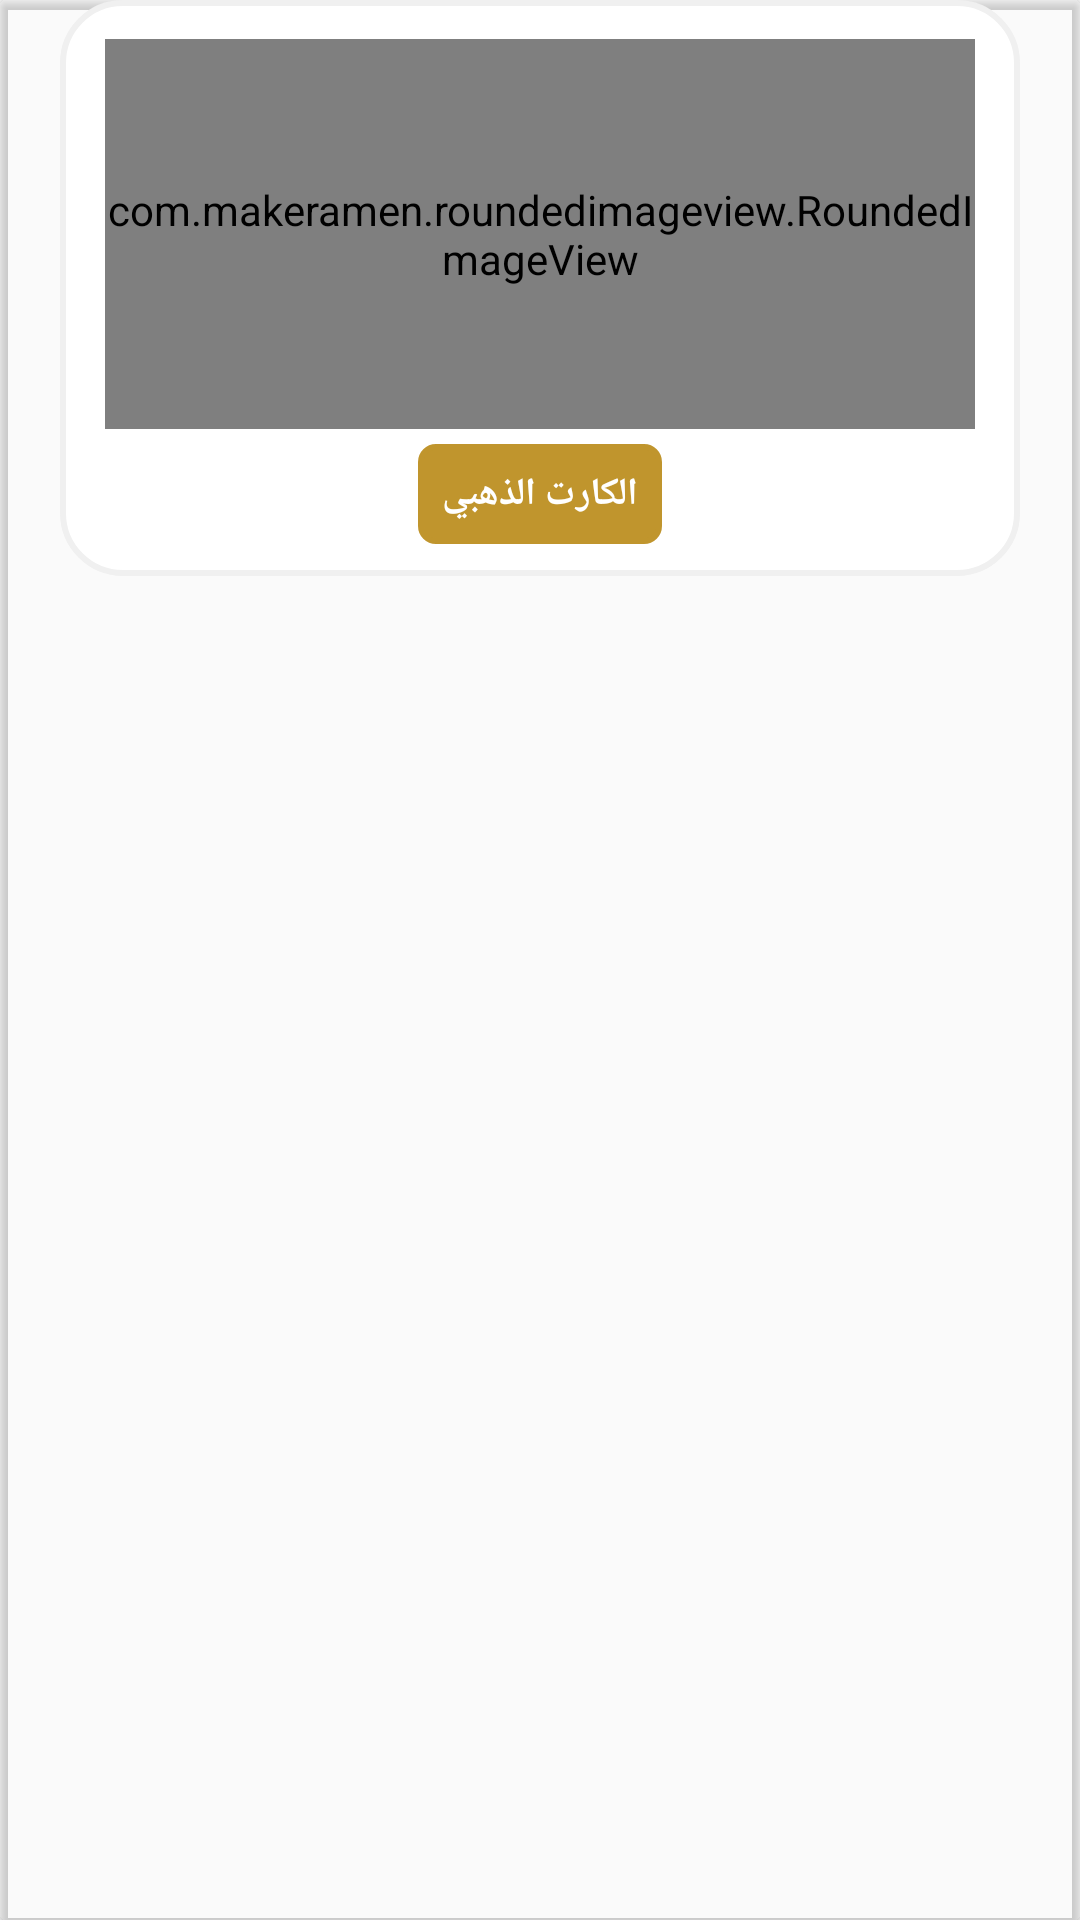

Write the Android layout XML for this screen, with the resource values it uses.
<!-- AndroidManifest.xml: application theme AppTheme -->
<!-- res/layout/category_main_list.xml -->
<?xml version="1.0" encoding="utf-8"?>
<androidx.cardview.widget.CardView xmlns:android="http://schemas.android.com/apk/res/android"
    xmlns:card_view="http://schemas.android.com/apk/res-auto"
    xmlns:tools="http://schemas.android.com/tools"
    android:layout_width="match_parent"
    android:layout_height="wrap_content"
    card_view:cardPreventCornerOverlap="false"
    android:layout_margin="5dp"
    card_view:cardBackgroundColor="#00000000"
    android:orientation="horizontal">
    <RelativeLayout
        android:layout_width="match_parent"
        android:layout_height="wrap_content"
        android:id="@+id/relativelayout2"
        >

      <RelativeLayout
          android:layout_width="320dp"
          android:layout_centerInParent="true"
          android:background="@drawable/backshape3"
          android:layout_height="192dp">
<RelativeLayout
    android:layout_width="match_parent"
    android:layout_height="152dp"
    android:layout_marginTop="30dp"


    >


</RelativeLayout>
          <com.makeramen.roundedimageview.RoundedImageView
              android:id="@+id/image"
              android:layout_width="match_parent"
              android:layout_height="130dp"
              android:layout_marginLeft="15dp"
              android:layout_marginTop="13dp"
              android:scaleType="fitXY"
              android:src="@drawable/card"
              android:layout_marginRight="15dp"
              />
          <TextView
              android:layout_width="wrap_content"
              android:layout_height="wrap_content"
              android:background="@drawable/backshape2"
              android:textColor="@color/white"
              android:textSize="12.5dp"
              android:textStyle="bold"
              android:text="الكارت الذهبي"
              android:id="@+id/name"
              android:fontFamily="@font/taj"
              android:layout_margin="5dp"
              android:gravity="center"
              android:layout_centerHorizontal="true"
              android:layout_below="@+id/image"
              />
      </RelativeLayout>

    </RelativeLayout>
</androidx.cardview.widget.CardView>
<!-- resources referenced by this layout -->
<resources>
  <!-- drawable backshape2 (drawable) -->
  <shape
      xmlns:android="http://schemas.android.com/apk/res/android"
      android:shape="rectangle"   >
  
      <solid
          android:color="#c0952d" >
      </solid>
  
      <stroke
          android:width="2dp"
          android:color="#c0952d" >
      </stroke>
  
      <padding
          android:left="8dp"
          android:top="8dp"
          android:right="8dp"
          android:bottom="8dp"    >
      </padding>
  
      <corners
          android:radius="5dp"   >
      </corners>
  
  </shape>
  <!-- drawable backshape3 (drawable) -->
  <shape
      xmlns:android="http://schemas.android.com/apk/res/android"
      android:shape="rectangle"   >
  
      <solid
          android:color="#ffffff" >
      </solid>
  
      <stroke
          android:width="2dp"
          android:color="#f0f0f0">
      </stroke>
  
      <padding
          android:left="0dp"
          android:top="0dp"
          android:right="0dp"
          android:bottom="0dp"    >
      </padding>
  
      <corners
          android:radius="20dp"   >
      </corners>
  
  </shape>
  <!-- drawable card: png bitmap (drawable, 124393 bytes) -->
  <style name="AppTheme" parent="Theme.AppCompat.Light.NoActionBar">
          
          <item name="colorPrimary">@color/colorPrimary</item>
          <item name="colorPrimaryDark">@color/colorPrimaryDark</item>
          <item name="colorAccent">@color/black</item>
          <item name="android:textColorHint">@color/white</item>
          <item name="colorControlNormal">@color/black</item>
          <item name="colorControlActivated">@color/black</item>
          <item name="colorControlHighlight">@color/black</item>
          <item name="android:forceDarkAllowed" tools:targetApi="q">false</item>
      </style>
  <color name="colorPrimary">#F6A539</color>
  <color name="colorPrimaryDark">#ffffff</color>
  <!-- not gathered from this repository: default colours our renderer supplied (Android Studio template values) -->
  <color name="black">#FF000000</color>
  <color name="white">#FFFFFFFF</color>
</resources>
